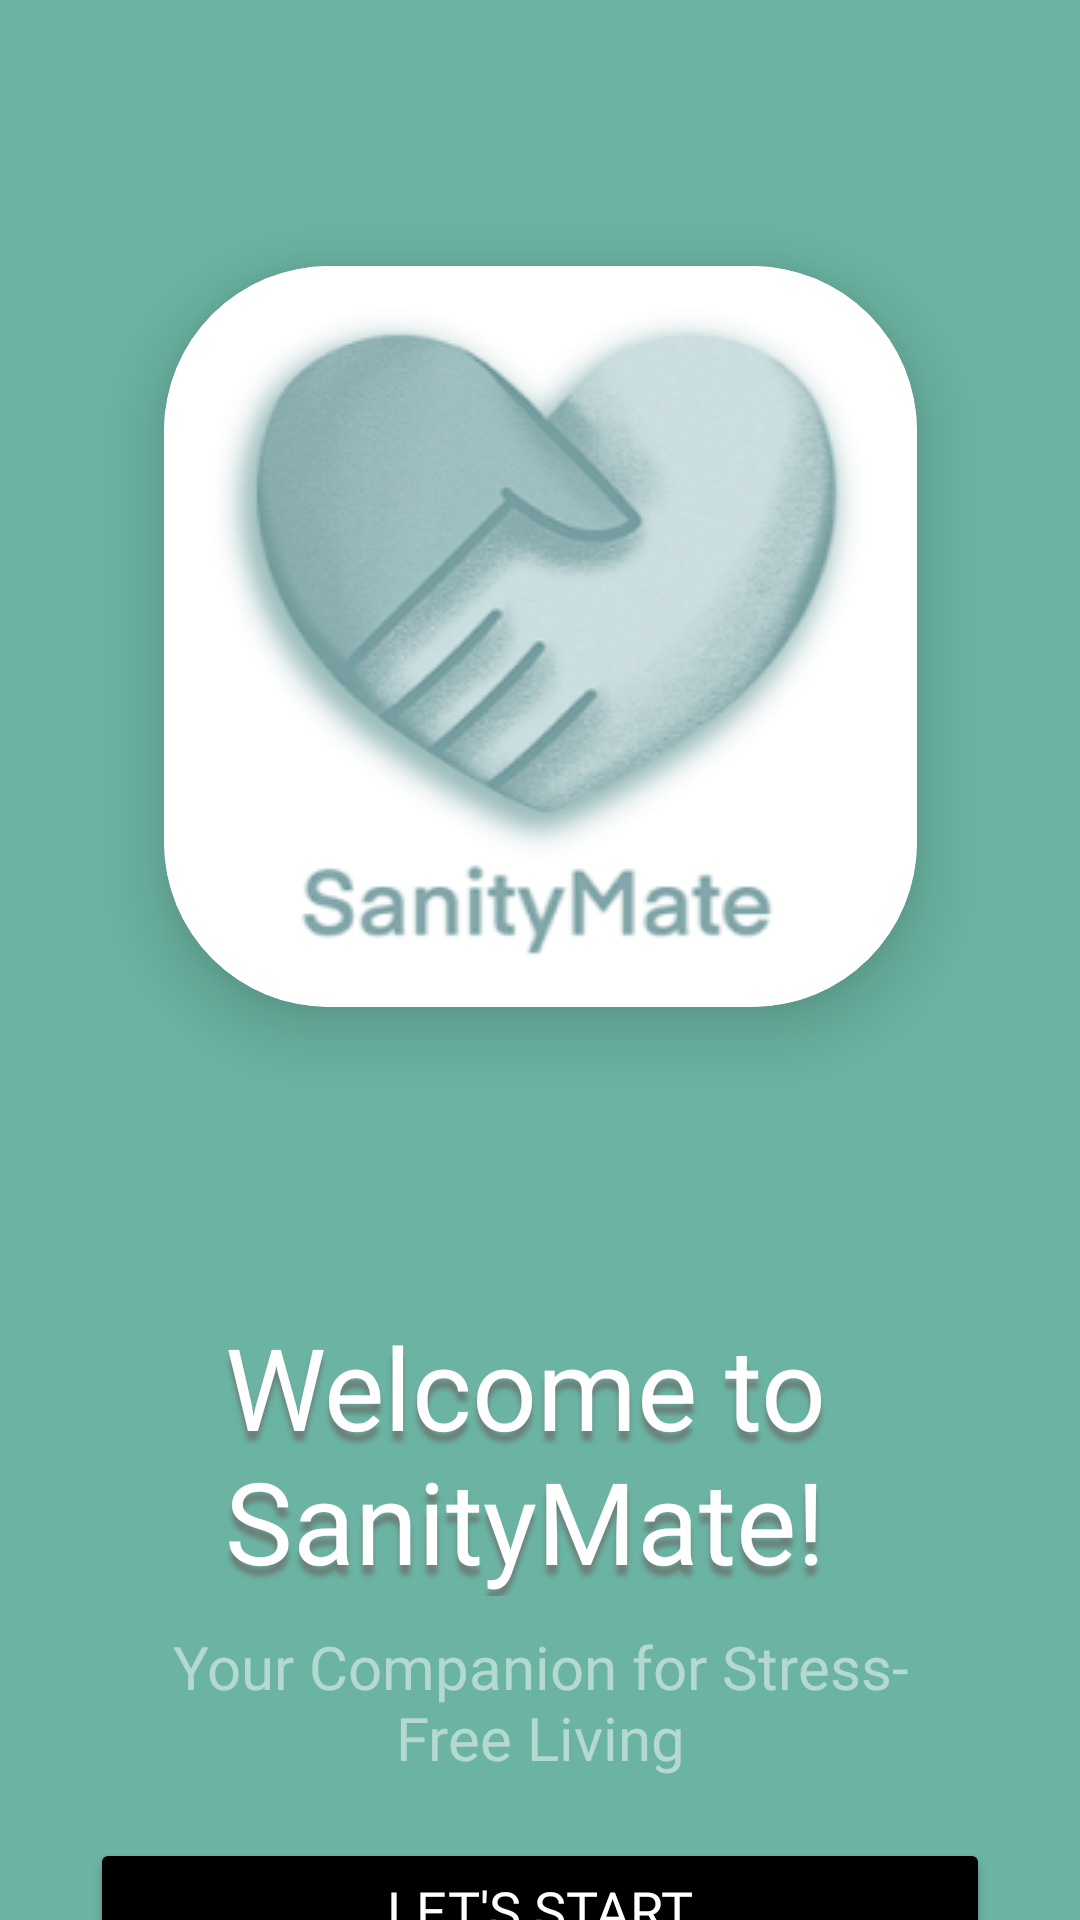

Reconstruct the res/layout file that produces this screen, plus the resources it refers to.
<!-- AndroidManifest.xml: application theme Base.Theme.SanityMate -->
<!-- res/layout/fragment_choose.xml -->
<?xml version="1.0" encoding="utf-8"?>
<androidx.constraintlayout.widget.ConstraintLayout xmlns:android="http://schemas.android.com/apk/res/android"
    xmlns:app="http://schemas.android.com/apk/res-auto"
    xmlns:tools="http://schemas.android.com/tools"
    android:layout_width="match_parent"
    android:layout_height="match_parent"
    android:background="@color/green"
    tools:context=".view.MainActivity"
    android:id="@+id/main">

    <androidx.cardview.widget.CardView
        android:id="@+id/logo"
        android:layout_width="wrap_content"
        android:layout_height="wrap_content"
        android:layout_marginTop="50dp"
        app:cardCornerRadius="55dp"
        app:cardElevation="15dp"
        app:cardUseCompatPadding="true"
        app:layout_constraintTop_toTopOf="parent"
        app:layout_constraintStart_toStartOf="parent"
        app:layout_constraintEnd_toEndOf="parent">

        <ImageView
            android:layout_width="match_parent"
            android:layout_height="match_parent"
            android:contentDescription="@string/title"
            android:src="@drawable/logotwo"
            android:scaleType="centerInside" />
    </androidx.cardview.widget.CardView>

    <TextView
        android:id="@+id/appName"
        android:layout_width="wrap_content"
        android:layout_height="wrap_content"
        android:layout_marginTop="20dp"
        android:textSize="24sp"
        android:textColor="@color/white"
        android:fontFamily="@font/inter_bold"
        app:layout_constraintTop_toBottomOf="@id/logo"
        app:layout_constraintStart_toStartOf="parent"
        app:layout_constraintEnd_toEndOf="parent" />

    
    <TextView
        android:id="@+id/welcomeText"
        android:layout_width="wrap_content"
        android:layout_height="wrap_content"
        android:layout_marginTop="10dp"
        android:text="@string/title"
        android:textSize="38sp"
        android:textColor="@color/white"
        android:fontFamily="@font/inter_bold"
        app:layout_constraintTop_toBottomOf="@id/appName"
        app:layout_constraintStart_toStartOf="parent"
        app:layout_constraintEnd_toEndOf="parent"
        android:shadowColor="@color/darkerGrey"
        android:shadowDy="10"
        android:shadowRadius="4" />

    
    <TextView
        android:id="@+id/subtitleText"
        android:layout_width="wrap_content"
        android:layout_height="wrap_content"
        android:layout_marginTop="10dp"
        android:text="@string/desc"
        android:textAlignment="center"
        android:textSize="20sp"
        android:textColor="@color/lessWhite"
        android:fontFamily="@font/inter_bold"
        app:layout_constraintTop_toBottomOf="@id/welcomeText"
        app:layout_constraintStart_toStartOf="parent"
        app:layout_constraintEnd_toEndOf="parent" />

    
    <Button
        android:id="@+id/startButton"
        android:layout_width="0dp"
        android:layout_height="wrap_content"
        android:layout_marginTop="20dp"
        android:layout_marginHorizontal="30dp"
        android:text="Let's Start"
        android:textSize="18sp"
        android:textColor="@color/white"
        app:backgroundTint="@color/black"
        android:fontFamily="@font/inter_bold"
        app:layout_constraintTop_toBottomOf="@id/subtitleText"
        app:layout_constraintStart_toStartOf="parent"
        app:layout_constraintEnd_toEndOf="parent" />


    
    <Button
        android:id="@+id/teamButton"
        android:layout_width="0dp"
        android:layout_height="wrap_content"
        android:layout_marginTop="10dp"
        android:layout_marginHorizontal="30dp"
        android:text="Get to Know Our Team"
        android:textSize="18sp"
        android:textColor="@color/black"
        android:backgroundTint="#FFFFFF"
        android:fontFamily="@font/inter_bold"
        app:layout_constraintTop_toBottomOf="@id/startButton"
        app:layout_constraintStart_toStartOf="parent"
        app:layout_constraintEnd_toEndOf="parent" />


</androidx.constraintlayout.widget.ConstraintLayout>
<!-- resources referenced by this layout -->
<resources>
  <color name="black">#FF000000</color>
  <color name="darkerGrey">#AD6A6868</color>
  <color name="green">#6BB4A3</color>
  <color name="lessWhite">#7EFFFFFF</color>
  <color name="white">#FFFFFFFF</color>
  <!-- drawable logotwo: png bitmap (drawable, 58288 bytes) -->
  <string name="desc">Your Companion for Stress-\nFree Living</string>
  <string name="title">Welcome to \nSanityMate!</string>
  <style name="Base.Theme.SanityMate" parent="Theme.Material3.DayNight.NoActionBar">
          
          
          
  
  
  
      </style>
</resources>
